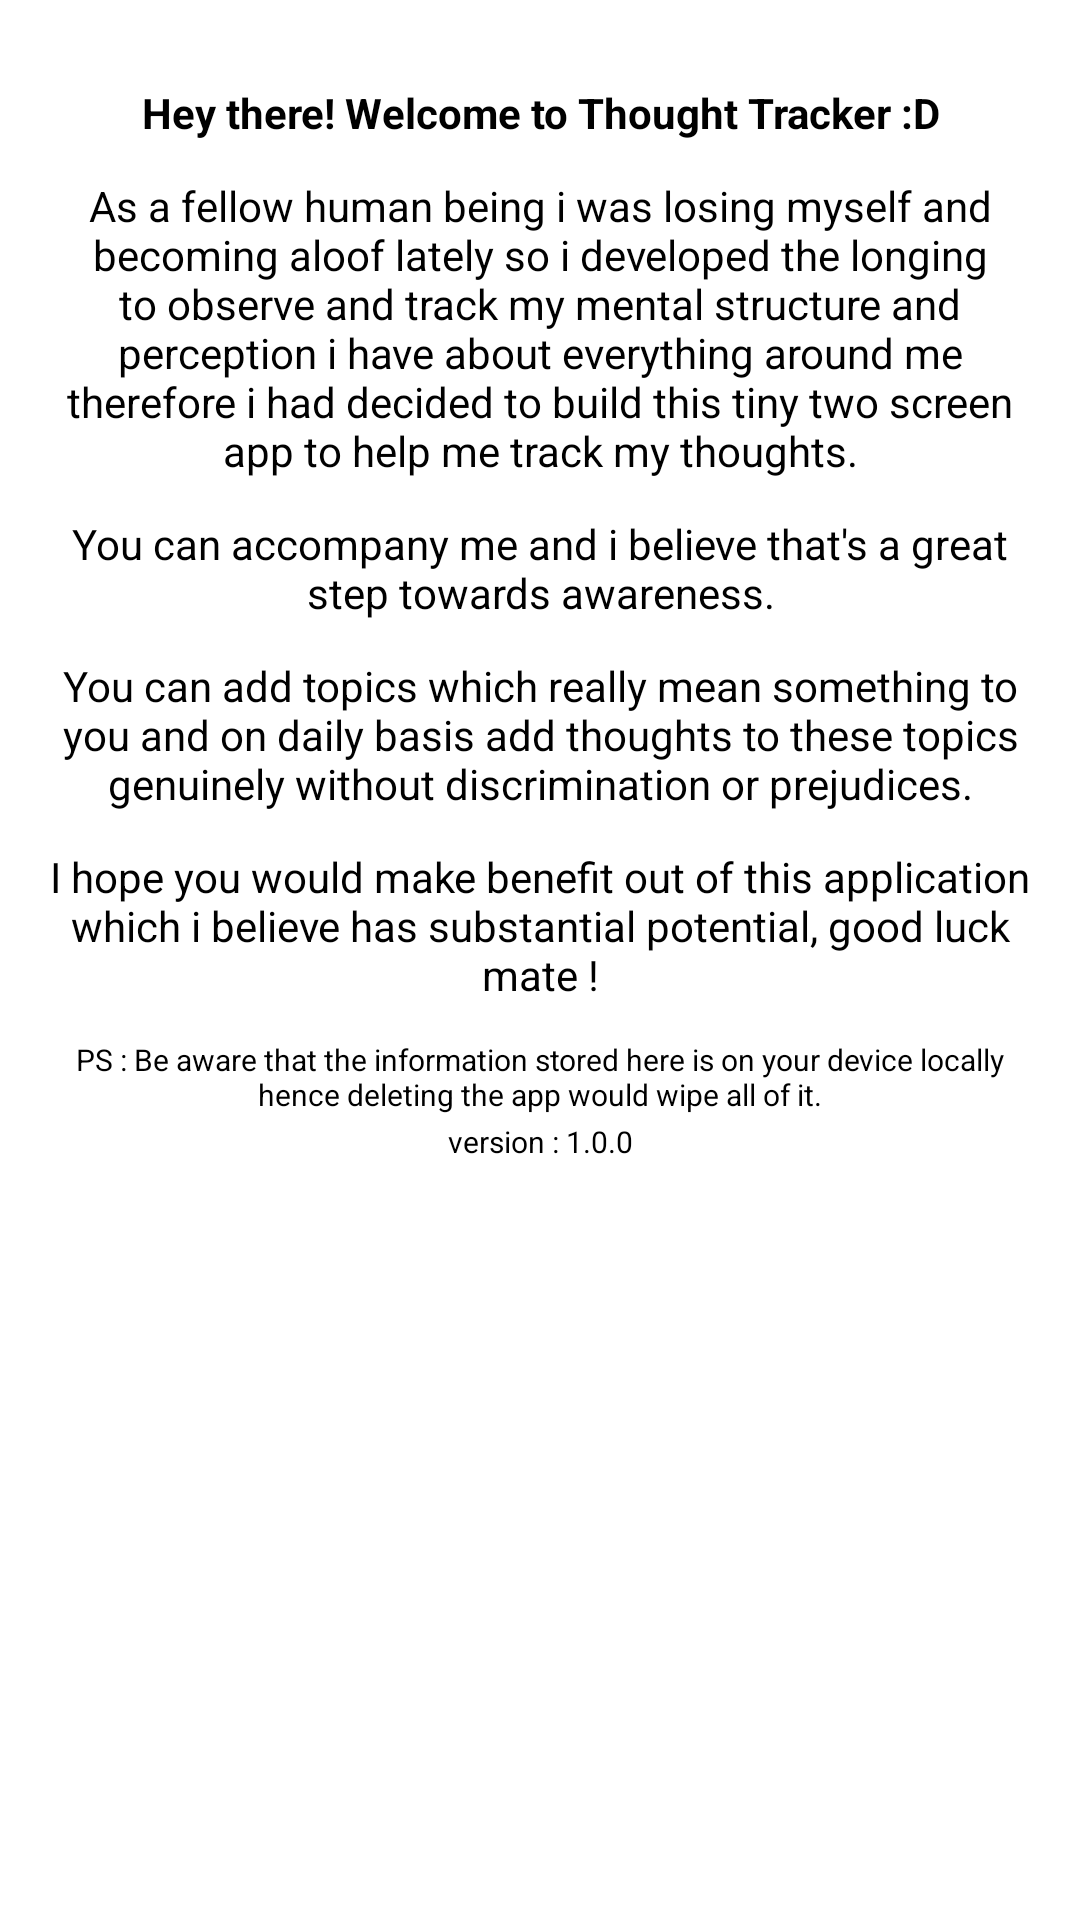

Produce the Android XML layout that renders to this screen, including the resource entries it uses.
<!-- AndroidManifest.xml: application theme Theme.ThoughtTracker -->
<!-- res/layout/info_bottom.xml -->
<?xml version="1.0" encoding="utf-8"?>
<LinearLayout xmlns:android="http://schemas.android.com/apk/res/android"
    android:orientation="vertical"
    android:layout_width="match_parent"
    android:layout_height="match_parent"
    android:padding="16dp"
    android:background="@drawable/round_corners_new">

    <TextView
        android:textColor="@color/black"
        android:textSize="14sp"
        android:gravity="center"
        android:layout_marginVertical="12dp"
        android:layout_width="match_parent"
        android:layout_height="wrap_content"
        android:textStyle="bold"
        android:text="Hey there! Welcome to Thought Tracker :D"/>

    <TextView
        android:textColor="@color/black"
        android:textSize="14sp"
        android:gravity="center"
        android:layout_width="match_parent"
        android:layout_height="wrap_content"
        android:text="As a fellow human being i was losing myself and becoming aloof lately so i developed the longing to observe and track my mental structure and perception i have about everything around me therefore i had decided to build this tiny two screen app to help me track my thoughts."/>
    <TextView
        android:textColor="@color/black"
        android:textStyle="normal"
        android:textSize="14sp"
        android:layout_width="match_parent"
        android:layout_height="wrap_content"
        android:gravity="center"
        android:layout_marginVertical="12dp"
        android:text="You can accompany me and i believe that's a great step towards awareness."/>
    <TextView
        android:textColor="@color/black"
        android:textStyle="normal"
        android:textSize="14sp"
        android:gravity="center"
        android:layout_width="match_parent"
        android:layout_height="wrap_content"
        android:text="You can add topics which really mean something to you and on daily basis add thoughts to these topics genuinely without discrimination or prejudices."/>
    <TextView
        android:textColor="@color/black"
        android:textStyle="normal"
        android:textSize="14sp"
        android:layout_width="match_parent"
        android:layout_height="wrap_content"
        android:gravity="center"
        android:layout_marginTop="12dp"
        android:text="I hope you would make benefit out of this application which i believe has substantial potential, good luck mate !"/>

    <TextView
        android:textColor="@color/black"
        android:textStyle="normal"
        android:textSize="10sp"
        android:layout_width="match_parent"
        android:layout_height="wrap_content"
        android:gravity="center"
        android:layout_marginTop="12dp"
        android:text="PS : Be aware that the information stored here is on your device locally hence deleting the app would wipe all of it."/>


    <TextView
        android:textColor="@color/black"
        android:textStyle="normal"
        android:textSize="10sp"
        android:layout_width="match_parent"
        android:layout_height="wrap_content"
        android:gravity="center"
        android:layout_marginTop="2dp"
        android:text="version : 1.0.0"/>

</LinearLayout>
<!-- resources referenced by this layout -->
<resources>
  <color name="black">#FF000000</color>
  <style name="Theme.ThoughtTracker" parent="Theme.MaterialComponents.Light.NoActionBar">
          
          <item name="colorPrimary">@color/purple_200</item>
          <item name="colorPrimaryVariant">@color/purple_700</item>
          <item name="colorOnPrimary">@color/white</item>
          
          <item name="colorSecondary">@color/teal_200</item>
          <item name="colorSecondaryVariant">@color/teal_700</item>
          <item name="colorOnSecondary">@color/black</item>
          
          <item name="android:statusBarColor" tools:targetApi="l">@android:color/black</item>
          
  
  
  
  
  
      </style>
  <color name="purple_200">#FFBB86FC</color>
  <color name="purple_700">#FF3700B3</color>
  <color name="white">#FFFFFFFF</color>
  <color name="teal_200">#FF03DAC5</color>
  <color name="teal_700">#FF018786</color>
</resources>
